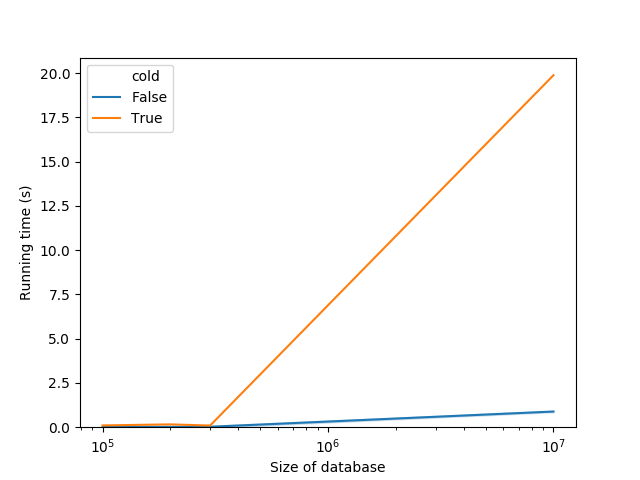

The table this chart was drawn from, first rows:
database_size, time, cold
100000, 0.09999, True
100000, 0.0056, False
100000, 0.00658, False
100000, 0.00725, False
100000, 0.0064, False
100000, 0.05646, False
100000, 0.00686, False
100000, 0.00772, False
100000, 0.00845, False
100000, 0.00769, False
100000, 0.00737, False
100000, 0.00637, False
100000, 0.0068, False
100000, 0.00677, False
100000, 0.01634, False
100000, 0.00623, False
100000, 0.00596, False
100000, 0.00553, False
100000, 0.00725, False
100000, 0.00635, False
100000, 0.00591, False
100000, 0.00588, False
200000, 0.1593, True
200000, 0.02084, False
200000, 0.01145, False
200000, 0.01819, False
200000, 0.01552, False
200000, 0.01758, False
200000, 0.03373, False
200000, 0.02082, False
200000, 0.01638, False
200000, 0.01933, False
200000, 0.0172, False
200000, 0.02327, False
200000, 0.04122, False
200000, 0.01464, False
200000, 0.01941, False
200000, 0.01658, False
200000, 0.02153, False
200000, 0.02423, False
200000, 0.02265, False
200000, 0.00991, False
200000, 0.01424, False
200000, 0.0231, False
300000, 0.09305, True
300000, 0.01006, False
300000, 0.01087, False
300000, 0.01102, False
300000, 0.01324, False
300000, 0.01001, False
300000, 0.01208, False
300000, 0.00605, False
300000, 0.2786, False
300000, 0.00933, False
300000, 0.00622, False
300000, 0.00816, False
300000, 0.00595, False
300000, 0.00699, False
300000, 0.00705, False
300000, 0.00619, False
... 28 more rows
